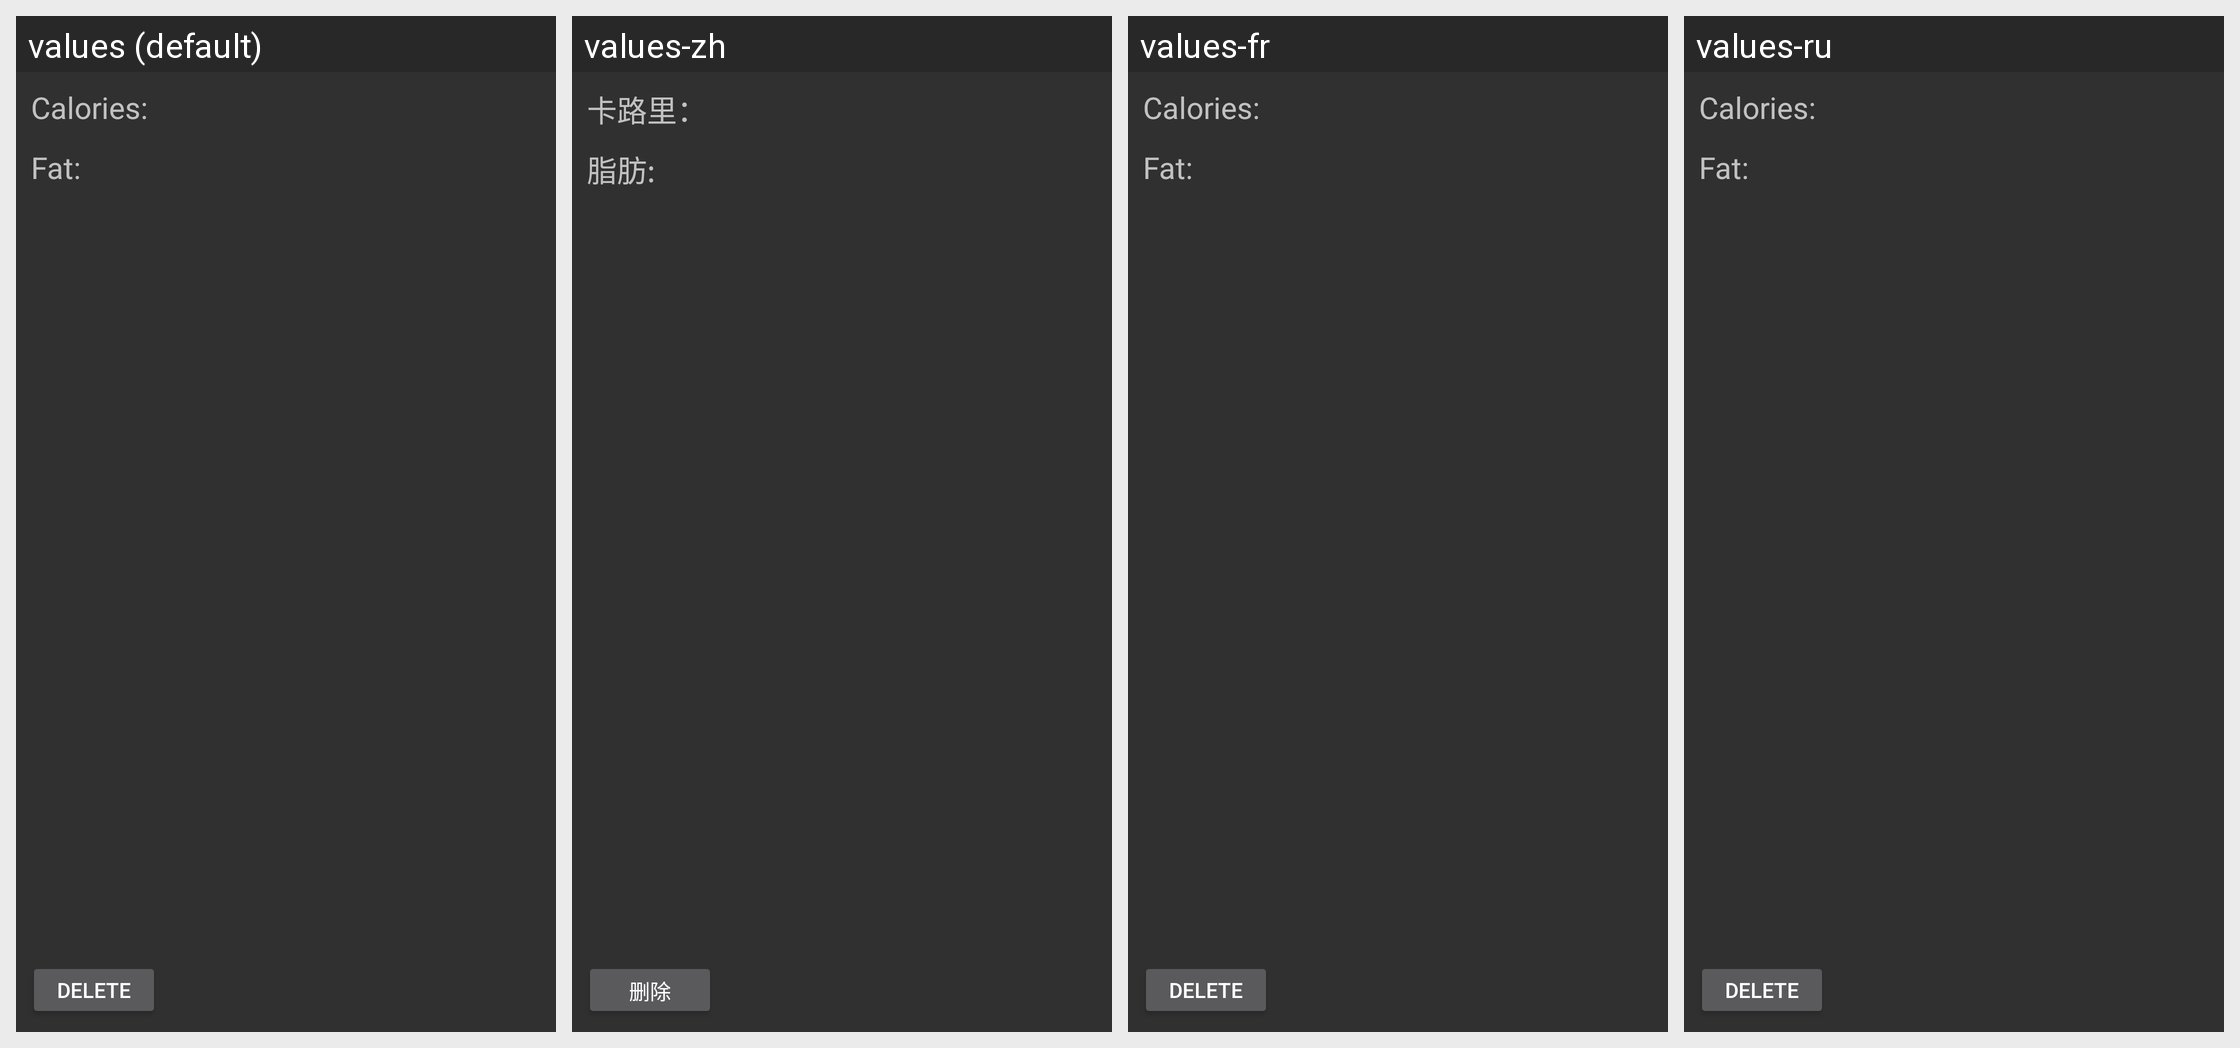

The Android screen above is rendered under several locales of the same app. Produce the string resources it draws, with the default and per-locale values.
Android screen res/layout/activity_nutrition_fragment.xml rendered under 4 locales, left to right: values (default), values-zh, values-fr, values-ru. Device: Nexus 5 (rendered at 1080×1920; each locale shown at half size, 540×960, under a caption strip naming it); theme Theme.AppCompat.
Strings drawn on this screen, with the default value and each locale's value (text and hints the layout hard-codes, and strings that could not be matched under every locale, appear in the picture but are not listed):

calories
  values: Calories:
  values-zh: 卡路里：
  values-fr: Calories:  [not translated; the default value is used]
  values-ru: Calories:  [not translated; the default value is used]

fat
  values: Fat:
  values-zh: 脂肪:
  values-fr: Fat:  [not translated; the default value is used]
  values-ru: Fat:  [not translated; the default value is used]

delete_btn
  values: Delete
  values-zh: 删除
  values-fr: Delete  [not translated; the default value is used]
  values-ru: Delete  [not translated; the default value is used]
